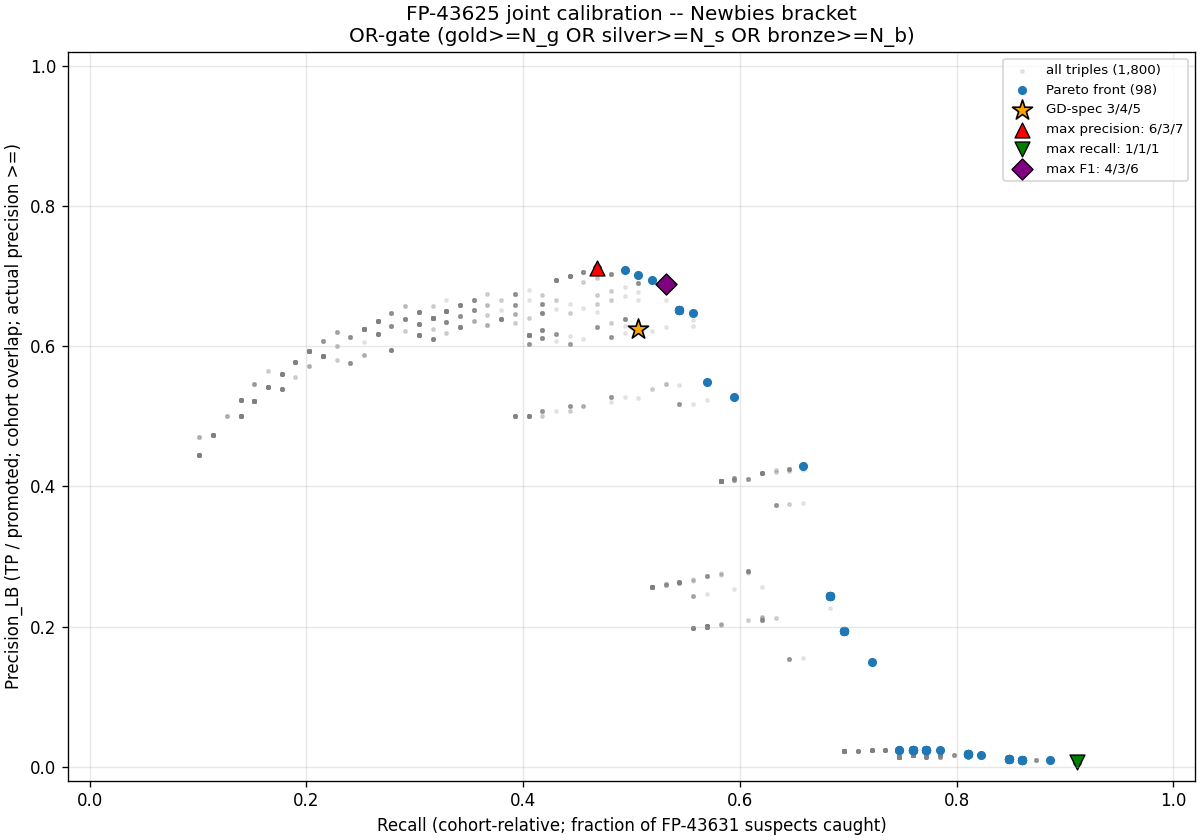

Data behind this chart, as committed beside it:
n_g, n_s, n_b, promoted, TP, precision_LB, recall, F1
1, 1, 1, 9904, 72, 0.00727, 0.9114, 0.01442
1, 1, 2, 6004, 67, 0.01116, 0.8481, 0.02203
1, 1, 3, 5882, 67, 0.01139, 0.8481, 0.02248
1, 1, 4, 5871, 67, 0.01141, 0.8481, 0.02252
1, 1, 5, 5870, 67, 0.01141, 0.8481, 0.02252
1, 1, 6, 5870, 67, 0.01141, 0.8481, 0.02252
1, 1, 7, 5870, 67, 0.01141, 0.8481, 0.02252
1, 1, 8, 5870, 67, 0.01141, 0.8481, 0.02252
1, 1, 9, 5870, 67, 0.01141, 0.8481, 0.02252
1, 1, 10, 5870, 67, 0.01141, 0.8481, 0.02252
1, 1, 11, 5870, 67, 0.01141, 0.8481, 0.02252
1, 1, 12, 5870, 67, 0.01141, 0.8481, 0.02252
1, 1, 13, 5870, 67, 0.01141, 0.8481, 0.02252
1, 1, 14, 5870, 67, 0.01141, 0.8481, 0.02252
1, 1, 15, 5870, 67, 0.01141, 0.8481, 0.02252
1, 2, 1, 6791, 68, 0.01001, 0.8608, 0.0198
1, 2, 2, 2680, 62, 0.02313, 0.7848, 0.04494
1, 2, 3, 2540, 60, 0.02362, 0.7595, 0.04582
1, 2, 4, 2526, 60, 0.02375, 0.7595, 0.04607
1, 2, 5, 2525, 60, 0.02376, 0.7595, 0.04608
1, 2, 6, 2525, 60, 0.02376, 0.7595, 0.04608
1, 2, 7, 2525, 60, 0.02376, 0.7595, 0.04608
1, 2, 8, 2525, 60, 0.02376, 0.7595, 0.04608
1, 2, 9, 2525, 60, 0.02376, 0.7595, 0.04608
1, 2, 10, 2525, 60, 0.02376, 0.7595, 0.04608
1, 2, 11, 2525, 60, 0.02376, 0.7595, 0.04608
1, 2, 12, 2525, 60, 0.02376, 0.7595, 0.04608
1, 2, 13, 2525, 60, 0.02376, 0.7595, 0.04608
1, 2, 14, 2525, 60, 0.02376, 0.7595, 0.04608
1, 2, 15, 2525, 60, 0.02376, 0.7595, 0.04608
1, 3, 1, 6707, 68, 0.01014, 0.8608, 0.02004
1, 3, 2, 2589, 61, 0.02356, 0.7722, 0.04573
1, 3, 3, 2447, 59, 0.02411, 0.7468, 0.04671
1, 3, 4, 2433, 59, 0.02425, 0.7468, 0.04697
1, 3, 5, 2432, 59, 0.02426, 0.7468, 0.04699
1, 3, 6, 2432, 59, 0.02426, 0.7468, 0.04699
1, 3, 7, 2431, 58, 0.02386, 0.7342, 0.04622
1, 3, 8, 2431, 58, 0.02386, 0.7342, 0.04622
1, 3, 9, 2431, 58, 0.02386, 0.7342, 0.04622
1, 3, 10, 2431, 58, 0.02386, 0.7342, 0.04622
1, 3, 11, 2431, 58, 0.02386, 0.7342, 0.04622
1, 3, 12, 2431, 58, 0.02386, 0.7342, 0.04622
1, 3, 13, 2431, 58, 0.02386, 0.7342, 0.04622
1, 3, 14, 2431, 58, 0.02386, 0.7342, 0.04622
1, 3, 15, 2431, 58, 0.02386, 0.7342, 0.04622
1, 4, 1, 6707, 68, 0.01014, 0.8608, 0.02004
1, 4, 2, 2589, 61, 0.02356, 0.7722, 0.04573
1, 4, 3, 2447, 59, 0.02411, 0.7468, 0.04671
1, 4, 4, 2433, 59, 0.02425, 0.7468, 0.04697
1, 4, 5, 2431, 58, 0.02386, 0.7342, 0.04622
1, 4, 6, 2431, 58, 0.02386, 0.7342, 0.04622
1, 4, 7, 2430, 57, 0.02346, 0.7215, 0.04544
1, 4, 8, 2430, 57, 0.02346, 0.7215, 0.04544
1, 4, 9, 2430, 57, 0.02346, 0.7215, 0.04544
1, 4, 10, 2430, 57, 0.02346, 0.7215, 0.04544
1, 4, 11, 2430, 57, 0.02346, 0.7215, 0.04544
1, 4, 12, 2430, 57, 0.02346, 0.7215, 0.04544
1, 4, 13, 2430, 57, 0.02346, 0.7215, 0.04544
1, 4, 14, 2430, 57, 0.02346, 0.7215, 0.04544
1, 4, 15, 2430, 57, 0.02346, 0.7215, 0.04544
... 1,740 more rows
